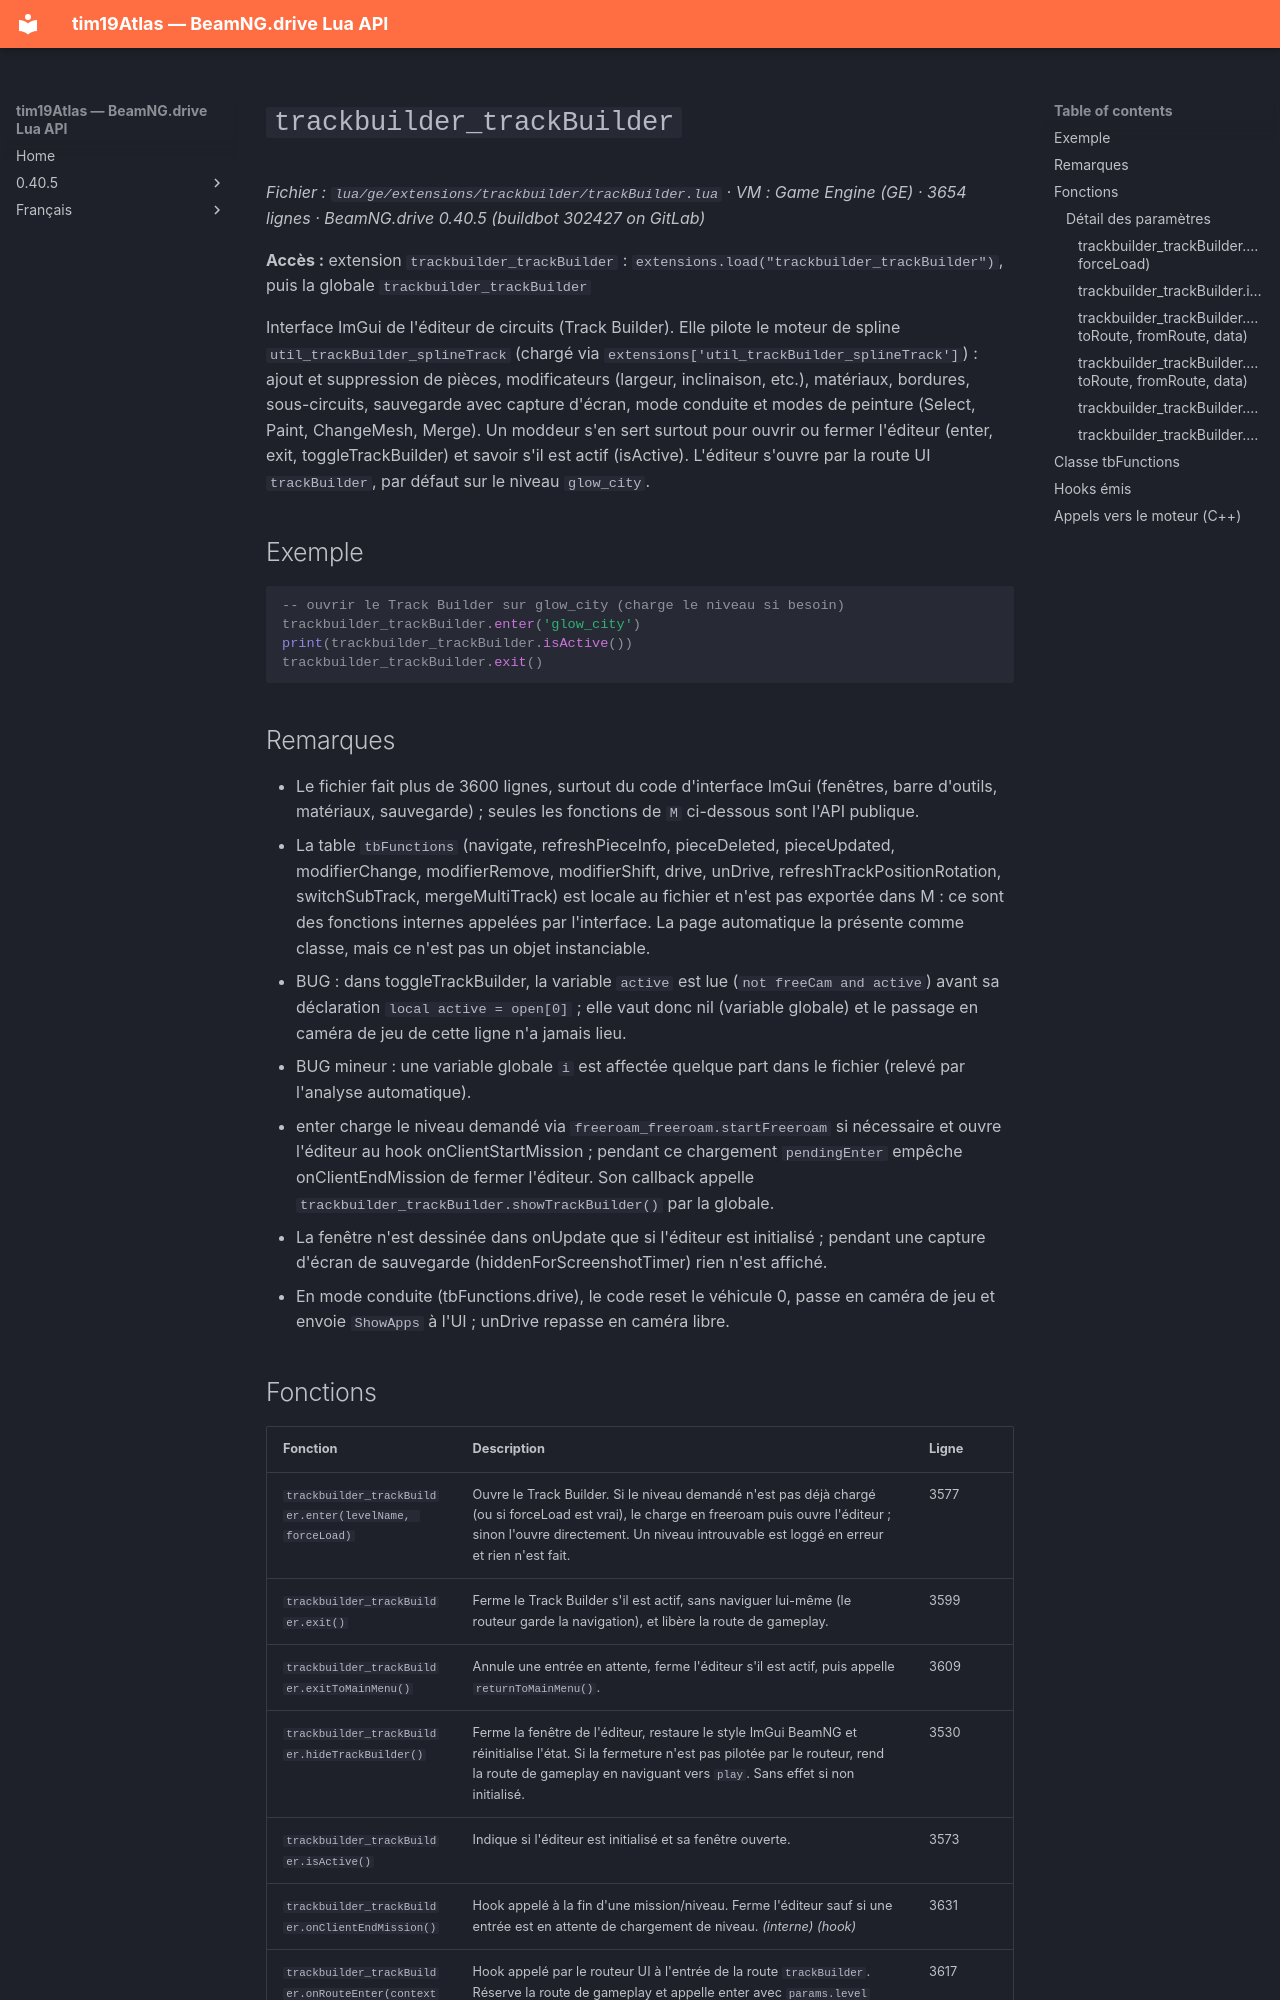

repository: Tim0219800/beamng-lua-atlas · page: fr/0.40.5/ge/extensions/trackbuilder/trackBuilder.html · generator: mkdocs

# `trackbuilder_trackBuilder`

*Fichier : `lua/ge/extensions/trackbuilder/trackBuilder.lua` · VM : Game Engine (GE) · 3654 lignes · BeamNG.drive 0.40.5 (buildbot 302427 on GitLab)*

**Accès :** extension `trackbuilder_trackBuilder` : `extensions.load("trackbuilder_trackBuilder")`, puis la globale `trackbuilder_trackBuilder`

Interface ImGui de l'éditeur de circuits (Track Builder). Elle pilote le moteur de spline `util_trackBuilder_splineTrack` (chargé via `extensions['util_trackBuilder_splineTrack']`) : ajout et suppression de pièces, modificateurs (largeur, inclinaison, etc.), matériaux, bordures, sous-circuits, sauvegarde avec capture d'écran, mode conduite et modes de peinture (Select, Paint, ChangeMesh, Merge). Un moddeur s'en sert surtout pour ouvrir ou fermer l'éditeur (enter, exit, toggleTrackBuilder) et savoir s'il est actif (isActive). L'éditeur s'ouvre par la route UI `trackBuilder`, par défaut sur le niveau `glow_city`.

## Exemple

```lua
-- ouvrir le Track Builder sur glow_city (charge le niveau si besoin)
trackbuilder_trackBuilder.enter('glow_city')
print(trackbuilder_trackBuilder.isActive())
trackbuilder_trackBuilder.exit()
```

## Remarques

- Le fichier fait plus de 3600 lignes, surtout du code d'interface ImGui (fenêtres, barre d'outils, matériaux, sauvegarde) ; seules les fonctions de `M` ci-dessous sont l'API publique.
- La table `tbFunctions` (navigate, refreshPieceInfo, pieceDeleted, pieceUpdated, modifierChange, modifierRemove, modifierShift, drive, unDrive, refreshTrackPositionRotation, switchSubTrack, mergeMultiTrack) est locale au fichier et n'est pas exportée dans M : ce sont des fonctions internes appelées par l'interface. La page automatique la présente comme classe, mais ce n'est pas un objet instanciable.
- BUG : dans toggleTrackBuilder, la variable `active` est lue (`not freeCam and active`) avant sa déclaration `local active = open[0]` ; elle vaut donc nil (variable globale) et le passage en caméra de jeu de cette ligne n'a jamais lieu.
- BUG mineur : une variable globale `i` est affectée quelque part dans le fichier (relevé par l'analyse automatique).
- enter charge le niveau demandé via `freeroam_freeroam.startFreeroam` si nécessaire et ouvre l'éditeur au hook onClientStartMission ; pendant ce chargement `pendingEnter` empêche onClientEndMission de fermer l'éditeur. Son callback appelle `trackbuilder_trackBuilder.showTrackBuilder()` par la globale.
- La fenêtre n'est dessinée dans onUpdate que si l'éditeur est initialisé ; pendant une capture d'écran de sauvegarde (hiddenForScreenshotTimer) rien n'est affiché.
- En mode conduite (tbFunctions.drive), le code reset le véhicule 0, passe en caméra de jeu et envoie `ShowApps` à l'UI ; unDrive repasse en caméra libre.
